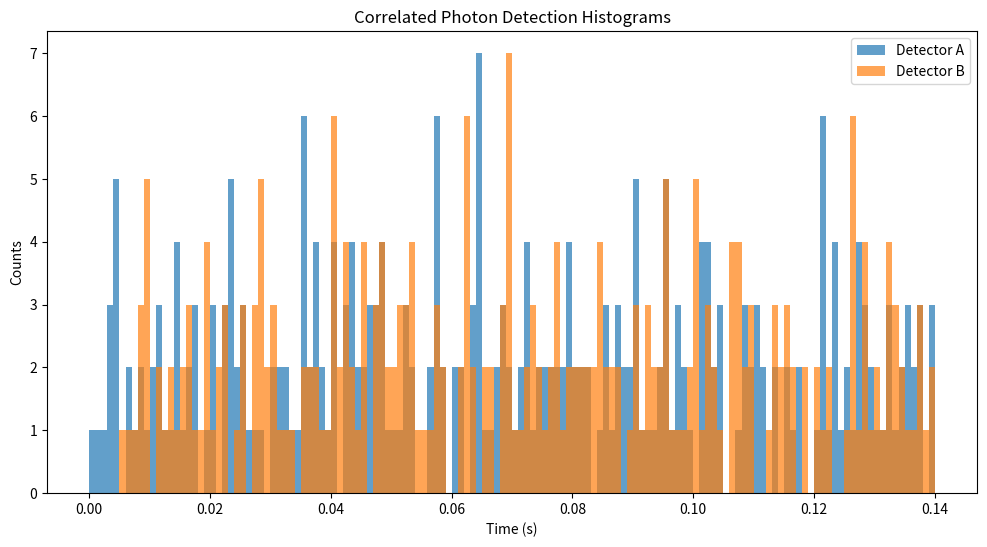
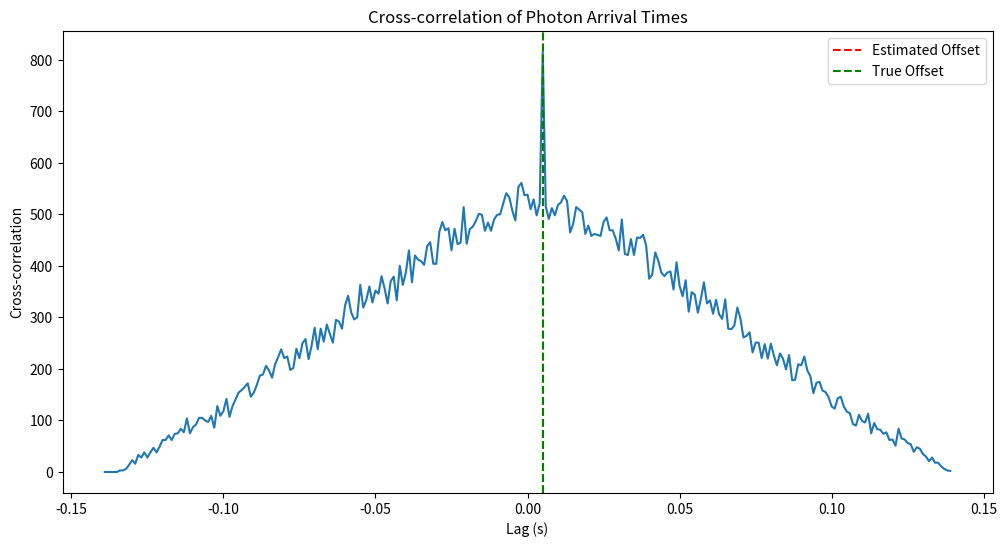

The matplotlib source for these figures, in order:
import numpy as np
import matplotlib.pyplot as plt
from scipy.stats import norm
from scipy.signal import correlate

total_time = 0.14  # Total measurement time (0.14 seconds)
avg_rate = 2000    # Average photon rate (2000 Hz)
time_bin = 1e-3    # Time bin width (1 microsecond for better resolution)

# Parameters for the Gaussian time offset distribution
true_offset = 5e-3  # True time offset (5 milliseconds)
fwhm = 135e-12         # Full Width at Half Maximum (2 milliseconds)
std_dev = fwhm / (2 * np.sqrt(2 * np.log(2)))  # Convert FWHM to standard deviation

def gaussian(x, mu, sigma):
    return np.exp(-((x - mu)**2) / (2 * sigma**2)) / (sigma * np.sqrt(2 * np.pi))

def generate_correlated_photon_arrivals(total_time, avg_rate, true_offset, std_dev):
    expected_count = int(avg_rate * total_time)
    num_photons = np.random.poisson(expected_count)
    
    arrivals_A = np.sort(np.random.uniform(0, total_time, num_photons))
    
    # Generate Gaussian-distributed offsets
    x = np.linspace(true_offset - 4*std_dev, true_offset + 4*std_dev, 1000)
    pdf = gaussian(x, true_offset, std_dev)
    offsets = np.random.choice(x, size=num_photons, p=pdf/np.sum(pdf))
    
    arrivals_B = arrivals_A + offsets
    
    arrivals_B = arrivals_B[(arrivals_B >= 0) & (arrivals_B <= total_time)]
    
    return arrivals_A, arrivals_B
def create_histogram(arrivals, time_bin, total_time):
    bins = np.arange(0, total_time + time_bin, time_bin)
    hist, _ = np.histogram(arrivals, bins=bins)
    return hist

def calculate_cross_correlation(hist_A, hist_B):
    cross_corr = correlate(hist_B, hist_A, mode='full')
    lags = np.arange(-len(hist_A) + 1, len(hist_B))
    return cross_corr, lags

# Generate correlated photon arrivals
arrivals_A, arrivals_B = generate_correlated_photon_arrivals(total_time, avg_rate, true_offset, std_dev)

# Create histograms
hist_A = create_histogram(arrivals_A, time_bin, total_time)
hist_B = create_histogram(arrivals_B, time_bin, total_time)

# Calculate cross-correlation
cross_corr, lags = calculate_cross_correlation(hist_A, hist_B)

# Find the estimated offset
estimated_offset = lags[np.argmax(cross_corr)] * time_bin

# Plot histograms
plt.figure(figsize=(12, 6))
time_axis = np.arange(0, total_time, time_bin)
plt.stairs(hist_A, np.arange(0, total_time + time_bin, time_bin), alpha=0.7, fill=True, label='Detector A')
plt.stairs(hist_B, np.arange(0, total_time + time_bin, time_bin), alpha=0.7, fill=True, label='Detector B')
plt.xlabel('Time (s)')
plt.ylabel('Counts')
plt.title('Correlated Photon Detection Histograms')
plt.legend()
plt.show()

# Plot cross-correlation
plt.figure(figsize=(12, 6))
plt.plot(lags * time_bin, cross_corr)
plt.xlabel('Lag (s)')
plt.ylabel('Cross-correlation')
plt.title('Cross-correlation of Photon Arrival Times')
plt.axvline(x=estimated_offset, color='r', linestyle='--', label='Estimated Offset')
plt.axvline(x=true_offset, color='g', linestyle='--', label='True Offset')
plt.legend()
plt.show()

# # Calculate precision
# num_runs = 100
# offset_estimates = []

# for _ in range(num_runs):
#     arrivals_A, arrivals_B = generate_correlated_photon_arrivals(total_time, avg_rate, true_offset, std_dev)
#     hist_A = create_histogram(arrivals_A, time_bin, total_time)
#     hist_B = create_histogram(arrivals_B, time_bin, total_time)
#     cross_corr, lags = calculate_cross_correlation(hist_A, hist_B)
#     offset_estimates.append(lags[np.argmax(cross_corr)] * time_bin)

# precision = np.std(offset_estimates)

print(f"True offset: {true_offset:.9f} s")
print(f"Estimated offset: {estimated_offset:.9f} s")
# print(f"Precision (standard deviation of estimates): {precision:.9f} s")
# print(f"Relative precision: {precision/true_offset:.6f}")